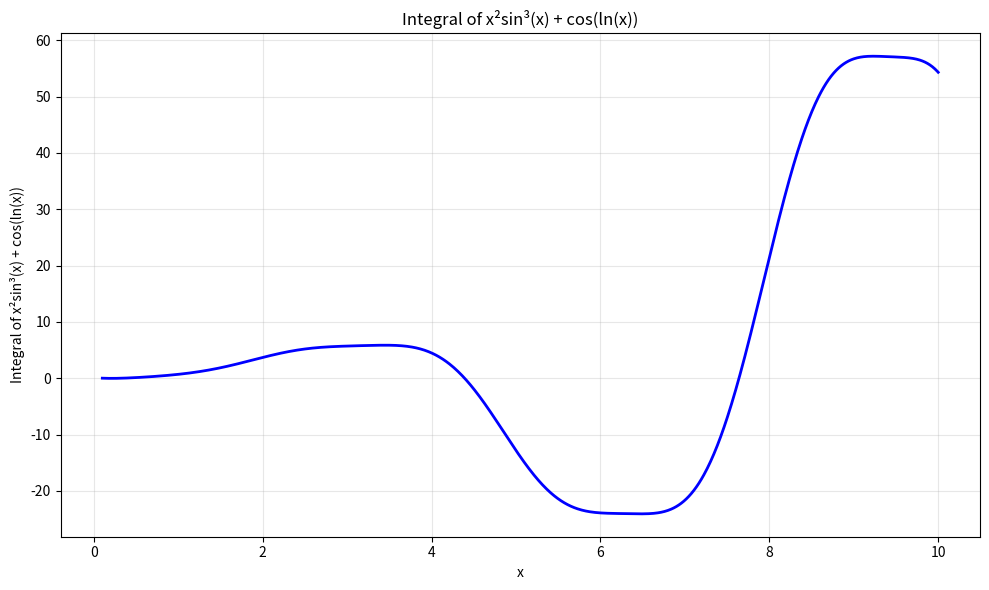

Write Python code to recreate this figure.
# Generated: 2026-04-09 14:03:25
# ============================================================

# Generated by: qwen3-coder:30b (Ollama)
# Date: 2026-04-09 14:03:15
# AutoCoder System - Automated Code Generation

import numpy as np
import matplotlib.pyplot as plt
from scipy.integrate import quad

# Define the function to integrate
def f(x):
    return x**2 * np.sin(x)**3 + np.cos(np.log(x))

# Define the integral function
def integral_func(a, b):
    result, _ = quad(f, a, b)
    return result

# Create x values for plotting
x = np.linspace(0.1, 10, 1000)

# Calculate the integral from 0.1 to x for each x value
integral_values = []
for xi in x:
    integral_values.append(integral_func(0.1, xi))

# Plot the integral
plt.figure(figsize=(10, 6))
plt.plot(x, integral_values, 'b-', linewidth=2)
plt.xlabel('x')
plt.ylabel('Integral of x²sin³(x) + cos(ln(x))')
plt.title('Integral of x²sin³(x) + cos(ln(x))')
plt.grid(True, alpha=0.3)
plt.tight_layout()
plt.show()

# Print first 10 values to verify execution
print("First 10 integral values:")
for i in range(10):
    print(f"x={x[i]:.2f}, integral={integral_values[i]:.4f}")
